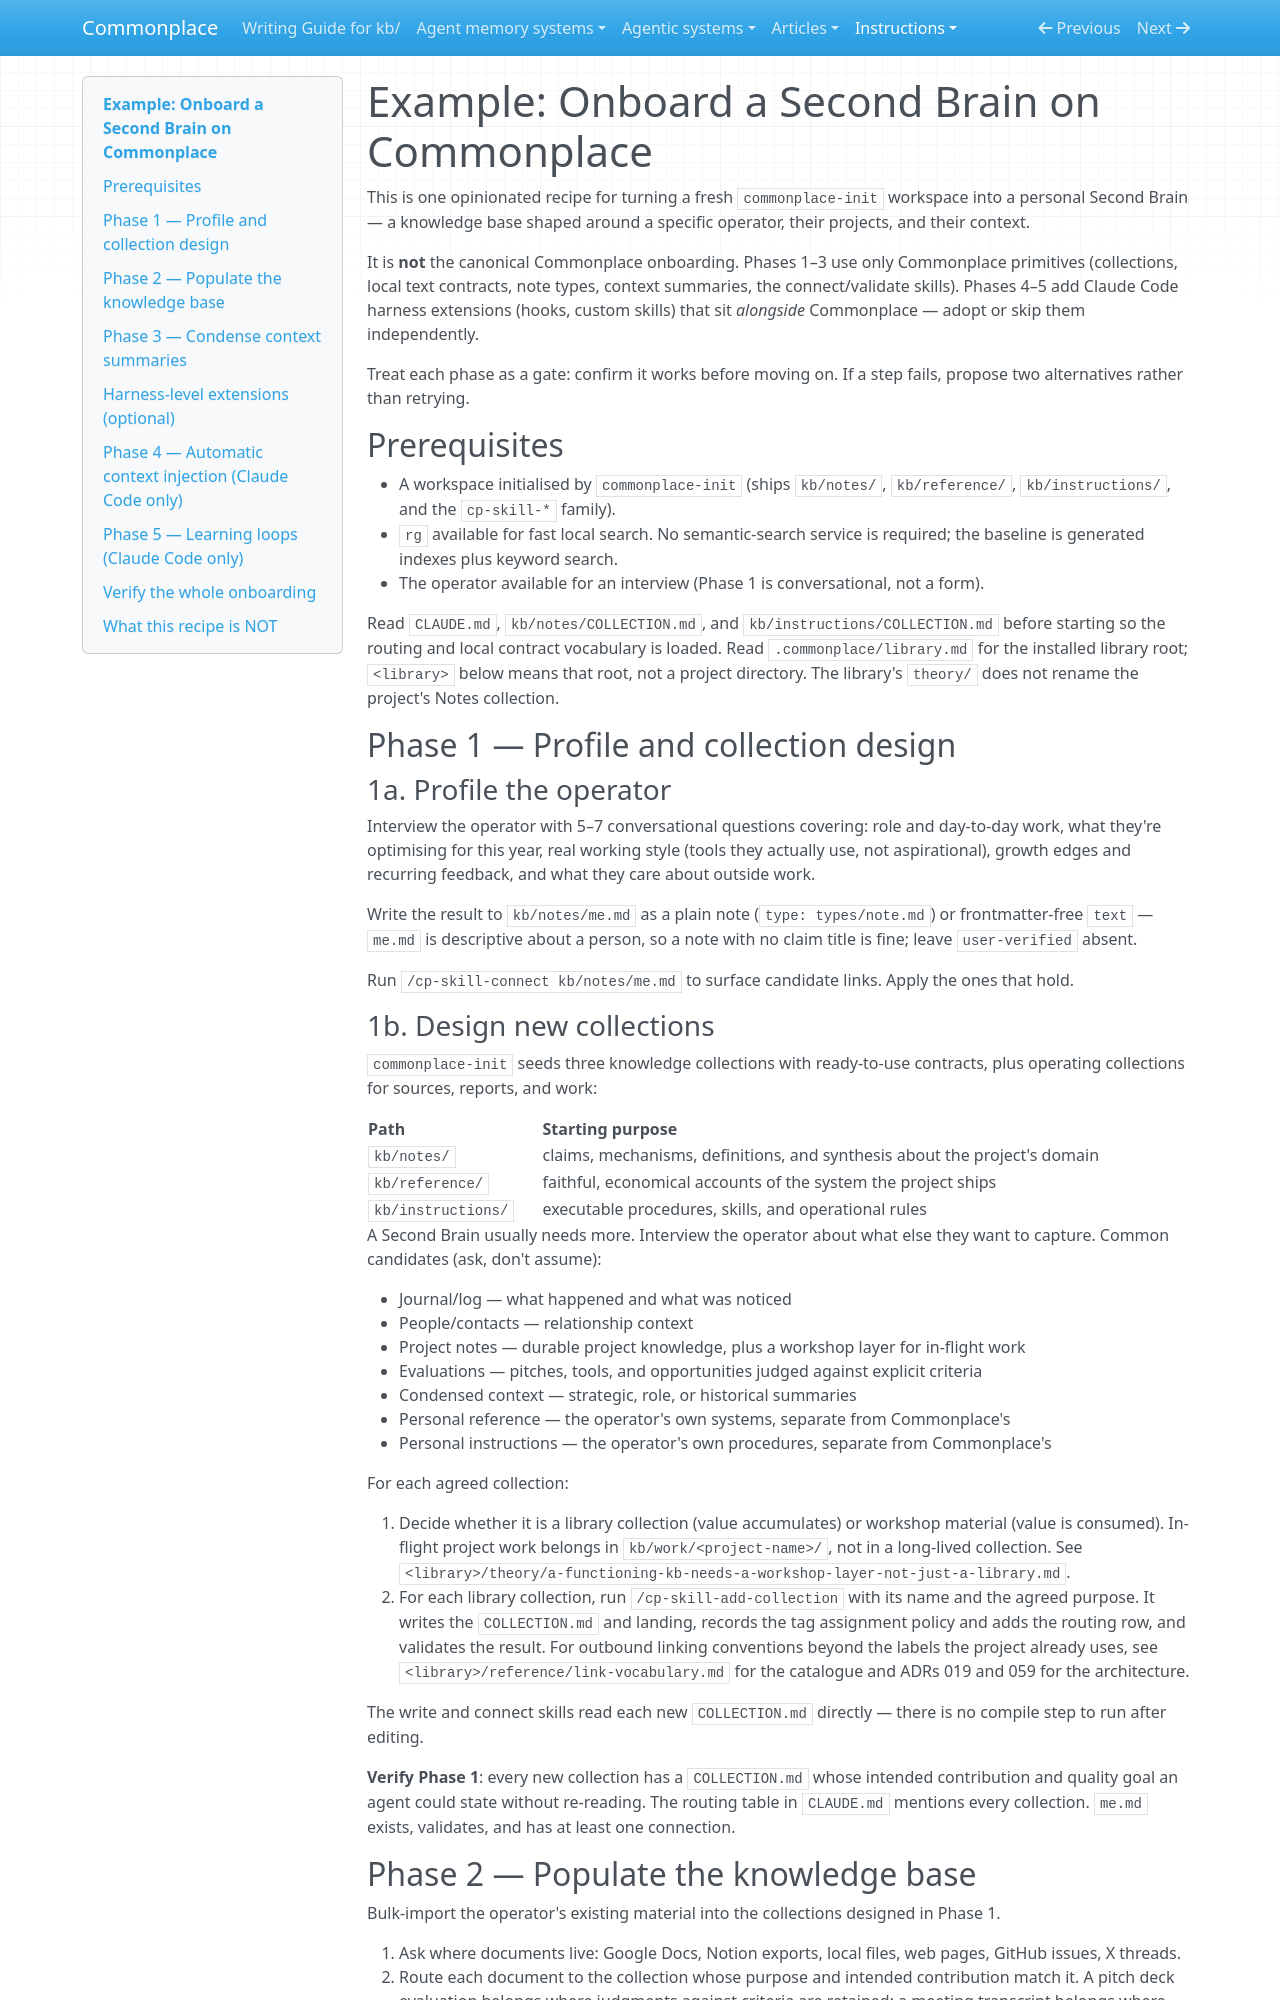

repository: zby/commonplace · page: instructions/example-onboard-second-brain/index.html · generator: mkdocs

---
description: One worked recipe for onboarding an operator who wants to build a personal Second Brain on top of Commonplace. Use as a starting template, not the canonical path.
type: types/instruction.md
---

# Example: Onboard a Second Brain on Commonplace

This is one opinionated recipe for turning a fresh `commonplace-init` workspace into a personal Second Brain — a knowledge base shaped around a specific operator, their projects, and their context.

It is **not** the canonical Commonplace onboarding. Phases 1–3 use only Commonplace primitives (collections, local text contracts, note types, context summaries, the connect/validate skills). Phases 4–5 add Claude Code harness extensions (hooks, custom skills) that sit *alongside* Commonplace — adopt or skip them independently.

Treat each phase as a gate: confirm it works before moving on. If a step fails, propose two alternatives rather than retrying.

## Prerequisites

- A workspace initialised by `commonplace-init` (ships `kb/notes/`, `kb/reference/`, `kb/instructions/`, and the `cp-skill-*` family).
- `rg` available for fast local search. No semantic-search service is required; the baseline is generated indexes plus keyword search.
- The operator available for an interview (Phase 1 is conversational, not a form).

Read `CLAUDE.md`, `kb/notes/COLLECTION.md`, and `kb/instructions/COLLECTION.md` before starting so the routing and local contract vocabulary is loaded. Read `.commonplace/library.md` for the installed library root; `<library>` below means that root, not a project directory. The library's `theory/` does not rename the project's Notes collection.

## Phase 1 — Profile and collection design

### 1a. Profile the operator

Interview the operator with 5–7 conversational questions covering: role and day-to-day work, what they're optimising for this year, real working style (tools they actually use, not aspirational), growth edges and recurring feedback, and what they care about outside work.

Write the result to `kb/notes/me.md` as a plain note (`type: types/note.md`) or frontmatter-free `text` — `me.md` is descriptive about a person, so a note with no claim title is fine; leave `user-verified` absent.

Run `/cp-skill-connect kb/notes/me.md` to surface candidate links. Apply the ones that hold.

### 1b. Design new collections

`commonplace-init` seeds three knowledge collections with ready-to-use contracts, plus operating collections for sources, reports, and work:

| Path | Starting purpose |
|---|---|
| `kb/notes/` | claims, mechanisms, definitions, and synthesis about the project's domain |
| `kb/reference/` | faithful, economical accounts of the system the project ships |
| `kb/instructions/` | executable procedures, skills, and operational rules |

A Second Brain usually needs more. Interview the operator about what else they want to capture. Common candidates (ask, don't assume):

- Journal/log — what happened and what was noticed
- People/contacts — relationship context
- Project notes — durable project knowledge, plus a workshop layer for in-flight work
- Evaluations — pitches, tools, and opportunities judged against explicit criteria
- Condensed context — strategic, role, or historical summaries
- Personal reference — the operator's own systems, separate from Commonplace's
- Personal instructions — the operator's own procedures, separate from Commonplace's

For each agreed collection:

1. Decide whether it is a library collection (value accumulates) or workshop material (value is consumed). In-flight project work belongs in `kb/work/<project-name>/`, not in a long-lived collection. See `<library>/theory/a-functioning-kb-needs-a-workshop-layer-not-just-a-library.md`.
2. For each library collection, run `/cp-skill-add-collection` with its name and the agreed purpose. It writes the `COLLECTION.md` and landing, records the tag assignment policy and adds the routing row, and validates the result. For outbound linking conventions beyond the labels the project already uses, see `<library>/reference/link-vocabulary.md` for the catalogue and ADRs 019 and 059 for the architecture.

The write and connect skills read each new `COLLECTION.md` directly — there is no compile step to run after editing.

**Verify Phase 1**: every new collection has a `COLLECTION.md` whose intended contribution and quality goal an agent could state without re-reading. The routing table in `CLAUDE.md` mentions every collection. `me.md` exists, validates, and has at least one connection.
